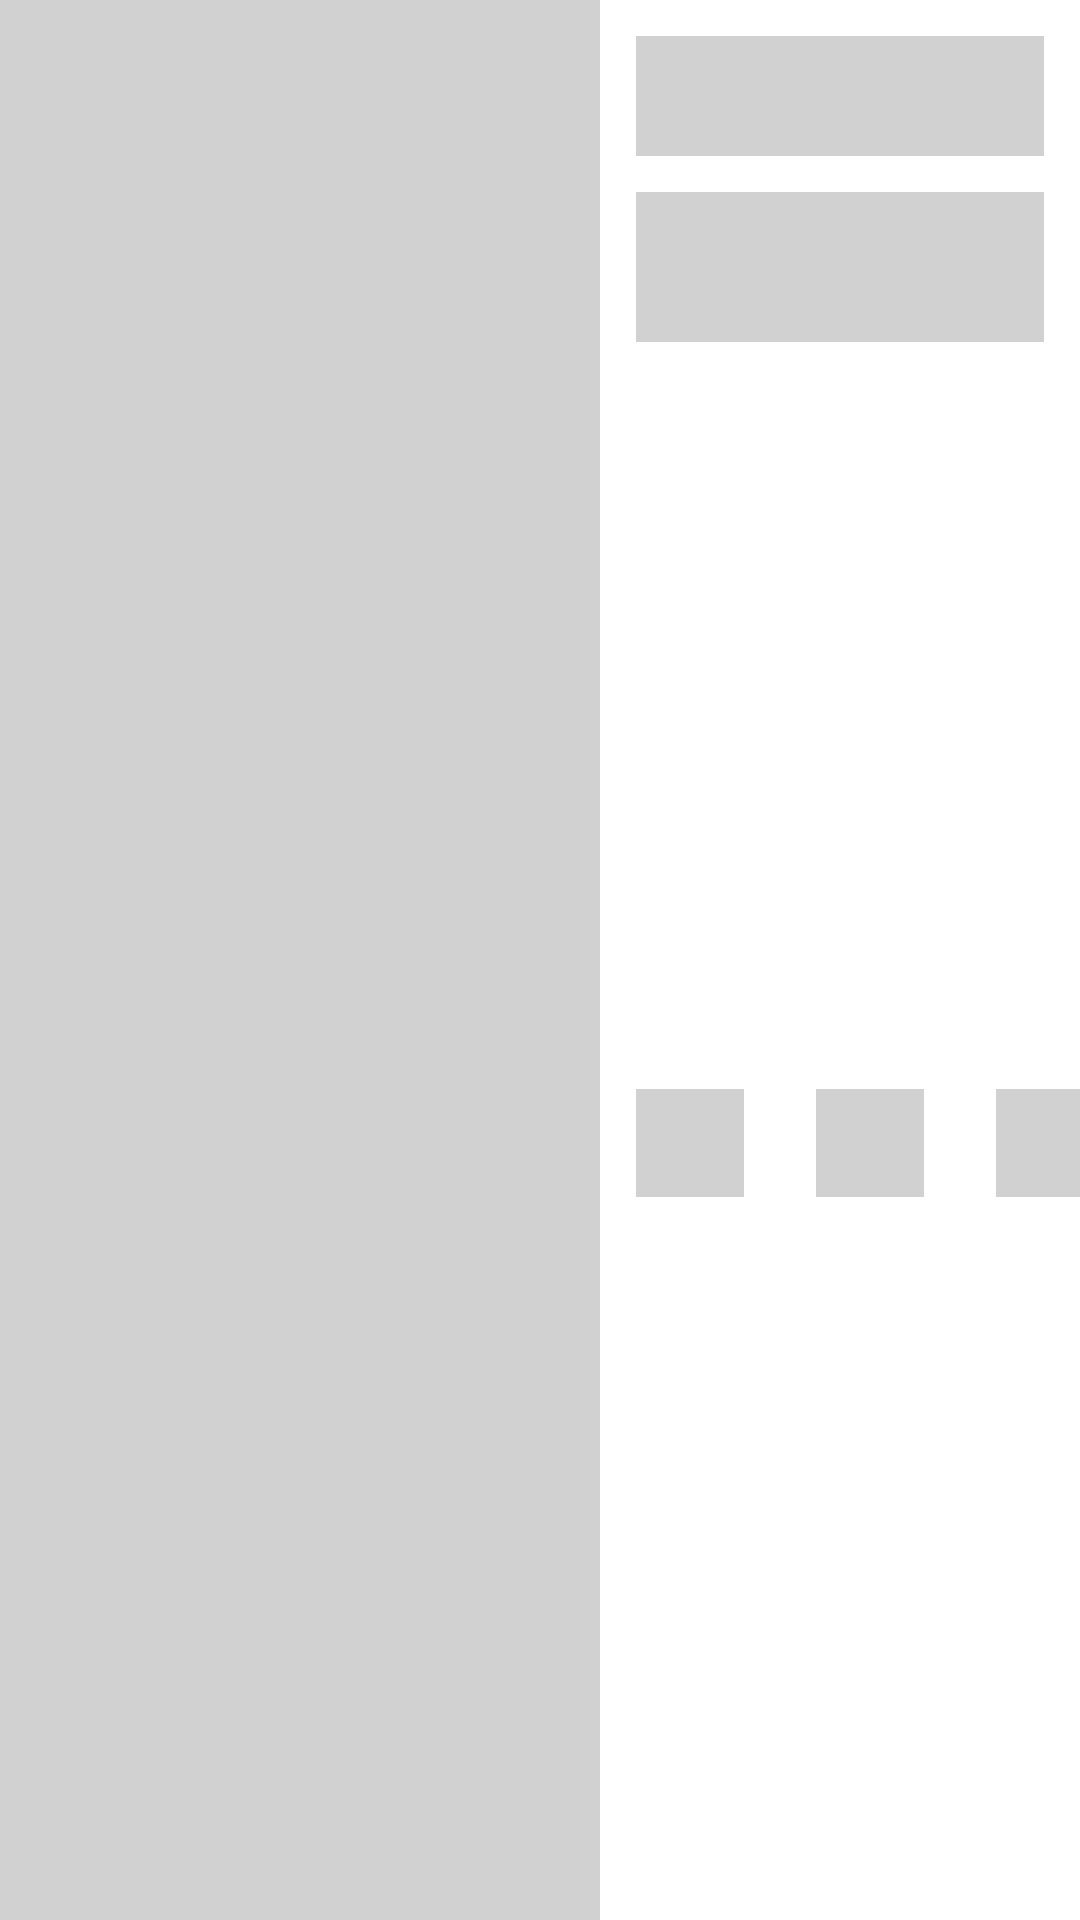

Here is an Android app screen rendered from its layout file. Give the layout XML and the strings, colors and styles it references.
<!-- AndroidManifest.xml: application theme Theme.FoodAppnew -->
<!-- res/layout/placeholder_row_layout.xml -->
<?xml version="1.0" encoding="utf-8"?>
<androidx.constraintlayout.widget.ConstraintLayout xmlns:android="http://schemas.android.com/apk/res/android"
    android:layout_width="match_parent"
    android:layout_marginTop="4dp"
    android:layout_marginBottom="4dp"
    android:layout_height="170dp"
    xmlns:app="http://schemas.android.com/apk/res-auto">

    <View
        android:id="@+id/view"
        android:layout_width="200dp"
        android:layout_height="wrap_content"
        android:background="@color/mediumgray"
        app:layout_constraintBottom_toBottomOf="parent"
        app:layout_constraintStart_toStartOf="parent"
        app:layout_constraintTop_toTopOf="parent" />

    <View
        android:id="@+id/view2"
        android:layout_width="0dp"
        android:layout_height="40dp"
        android:layout_marginStart="12dp"
        android:layout_marginTop="12dp"
        android:layout_marginEnd="12dp"
        android:background="@color/mediumgray"
        app:layout_constraintEnd_toEndOf="parent"
        app:layout_constraintStart_toEndOf="@+id/view"
        app:layout_constraintTop_toTopOf="parent" />

    <View
        android:id="@+id/view3"
        android:layout_width="0dp"
        android:layout_height="50dp"
        android:layout_marginTop="12dp"
        android:background="@color/mediumgray"
        app:layout_constraintEnd_toEndOf="@+id/view2"
        app:layout_constraintStart_toStartOf="@+id/view2"
        app:layout_constraintTop_toBottomOf="@+id/view2" />

    <View
        android:id="@+id/view4"
        android:layout_width="36dp"
        android:layout_height="36dp"
        android:layout_marginTop="8dp"
        android:background="@color/mediumgray"
        app:layout_constraintBottom_toBottomOf="parent"
        app:layout_constraintStart_toStartOf="@+id/view3"
        app:layout_constraintTop_toBottomOf="@+id/view3" />

    <View
        android:id="@+id/view5"
        android:layout_width="36dp"
        android:layout_height="36dp"
        android:layout_marginStart="24dp"
        android:background="@color/mediumgray"
        app:layout_constraintStart_toEndOf="@+id/view4"
        app:layout_constraintTop_toTopOf="@+id/view4" />

    <View
        android:id="@+id/view6"
        android:layout_width="36dp"
        android:layout_height="36dp"
        android:layout_marginStart="24dp"
        android:background="@color/mediumgray"
        app:layout_constraintStart_toEndOf="@+id/view5"
        app:layout_constraintTop_toTopOf="@+id/view5" />

</androidx.constraintlayout.widget.ConstraintLayout>
<!-- resources referenced by this layout -->
<resources>
  <color name="mediumgray">#D1D1D1</color>
  <style name="Theme.FoodAppnew" parent="Theme.MaterialComponents.DayNight.DarkActionBar">
          
          <item name="colorPrimary">@color/purple_500</item>
          <item name="colorPrimaryVariant">@color/purple_700</item>
          <item name="colorOnPrimary">@color/white</item>
          
          <item name="colorSecondary">@color/teal_200</item>
          <item name="colorSecondaryVariant">@color/teal_700</item>
          <item name="colorOnSecondary">@color/black</item>
          
          <item name="android:statusBarColor" tools:targetApi="l">?attr/colorPrimaryVariant</item>
          
      </style>
  <color name="purple_500">#FF6200EE</color>
  <color name="purple_700">#FF3700B3</color>
  <color name="white">#FFFFFFFF</color>
  <color name="teal_200">#FF03DAC5</color>
  <color name="teal_700">#FF018786</color>
  <color name="black">#FF000000</color>
</resources>
